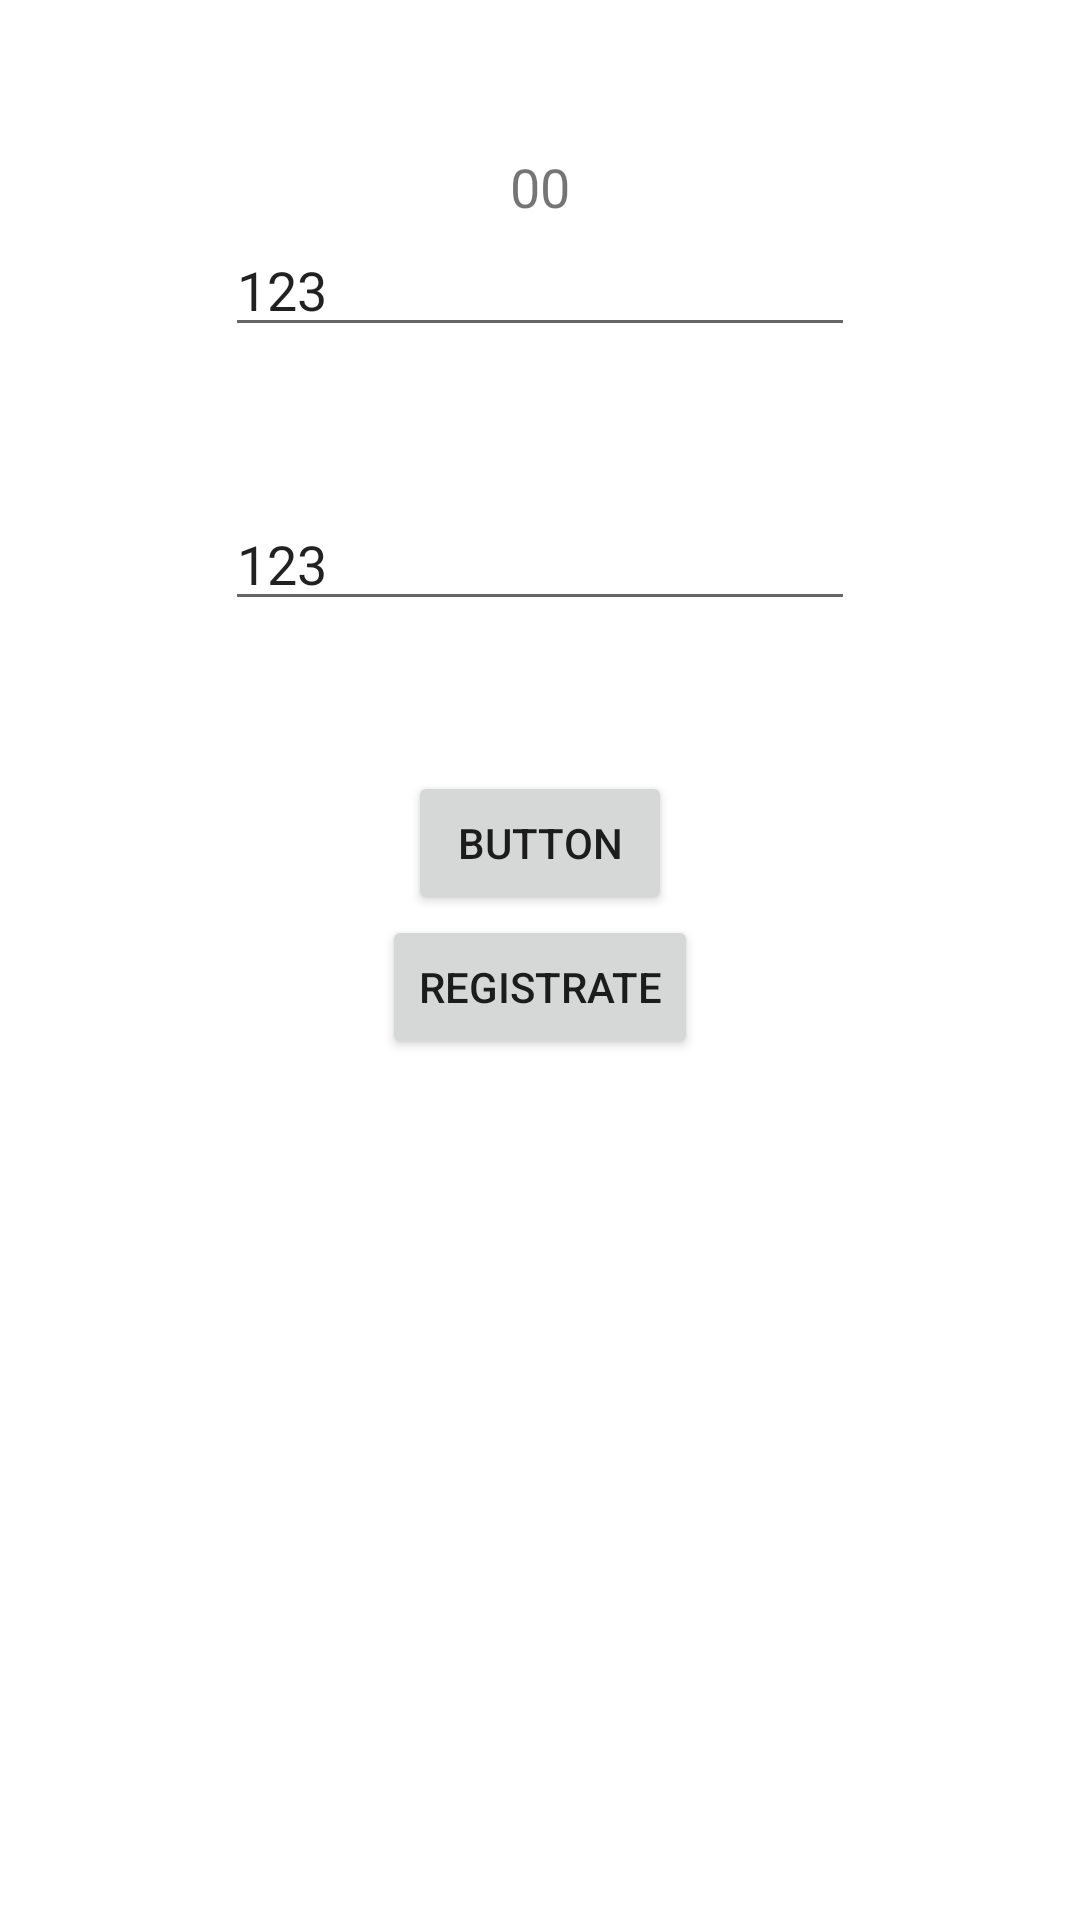

Write the Android layout XML for this screen, with the resource values it uses.
<!-- AndroidManifest.xml: application theme Theme.ProyectoRestauntante -->
<!-- res/layout/activity_inicar_sesion.xml -->
<?xml version="1.0" encoding="utf-8"?>
<androidx.constraintlayout.widget.ConstraintLayout xmlns:android="http://schemas.android.com/apk/res/android"
    xmlns:app="http://schemas.android.com/apk/res-auto"
    xmlns:tools="http://schemas.android.com/tools"
    android:layout_width="match_parent"
    android:layout_height="match_parent"
    tools:context=".Actividades.IniciarSesion">

    <TextView
        android:id="@+id/tvMensajeAviso"
        android:layout_width="wrap_content"
        android:layout_height="wrap_content"
        android:layout_marginTop="50dp"
        android:text="00"
        android:textSize="18sp"
        app:layout_constraintEnd_toEndOf="parent"
        app:layout_constraintStart_toStartOf="parent"
        app:layout_constraintTop_toTopOf="parent" />

    <EditText
        android:id="@+id/edtCorreo"
        android:layout_width="wrap_content"
        android:layout_height="wrap_content"
        android:ems="10"
        android:inputType="textPersonName"
        android:text="123"
        app:layout_constraintEnd_toEndOf="parent"
        app:layout_constraintStart_toStartOf="parent"
        app:layout_constraintTop_toBottomOf="@+id/tvMensajeAviso" />

    <EditText
        android:id="@+id/edtContrasenia"
        android:layout_width="wrap_content"
        android:layout_height="wrap_content"
        android:layout_marginTop="50dp"
        android:ems="10"
        android:inputType="textPersonName"
        android:text="123"
        app:layout_constraintEnd_toEndOf="parent"
        app:layout_constraintStart_toStartOf="parent"
        app:layout_constraintTop_toBottomOf="@+id/edtCorreo" />

    <Button
        android:id="@+id/btnIniciarSesion"
        android:layout_width="wrap_content"
        android:layout_height="wrap_content"
        android:layout_marginTop="50dp"
        android:text="Button"
        app:layout_constraintEnd_toEndOf="parent"
        app:layout_constraintStart_toStartOf="parent"
        app:layout_constraintTop_toBottomOf="@+id/edtContrasenia" />

    <Button
        android:id="@+id/btnRegistrarse"
        android:layout_width="wrap_content"
        android:layout_height="wrap_content"
        android:text="registrate"
        app:layout_constraintEnd_toEndOf="parent"
        app:layout_constraintStart_toStartOf="parent"
        app:layout_constraintTop_toBottomOf="@+id/btnIniciarSesion" />

</androidx.constraintlayout.widget.ConstraintLayout>
<!-- resources referenced by this layout -->
<resources>
  <style name="Theme.ProyectoRestauntante" parent="Theme.MaterialComponents.DayNight.DarkActionBar">
          
          <item name="colorPrimary">@color/purple_500</item>
          <item name="colorPrimaryVariant">@color/purple_700</item>
          <item name="colorOnPrimary">@color/white</item>
          
          <item name="colorSecondary">@color/teal_200</item>
          <item name="colorSecondaryVariant">@color/teal_700</item>
          <item name="colorOnSecondary">@color/black</item>
          
          <item name="android:statusBarColor" tools:targetApi="l">?attr/colorPrimaryVariant</item>
          
      </style>
  <!-- not gathered from this repository: default colours our renderer supplied (Android Studio template values) -->
  <color name="purple_500">#FF6200EE</color>
  <color name="purple_700">#FF3700B3</color>
  <color name="teal_200">#FF03DAC5</color>
  <color name="teal_700">#FF018786</color>
  <color name="black">#FF000000</color>
  <color name="white">#FFFFFFFF</color>
</resources>
